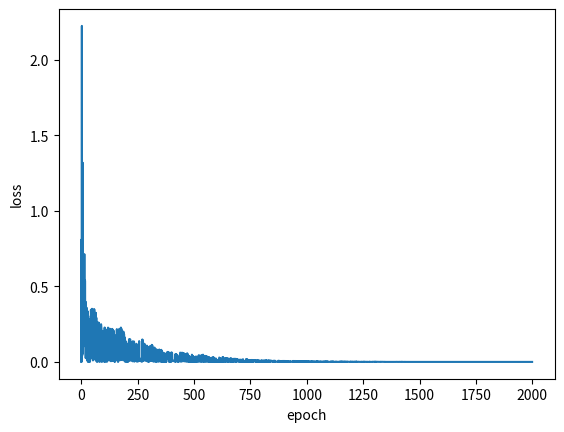

Here is the Python script that generated this plot:
import random
import matplotlib.pyplot as plt

x_data = [1.0, 2.0, 3.0]
y_data = [2.0, 4.0, 6.0]

w = 1.0
b = 1.0

def forward(x):
    return x * w + b

# calculate loss function
def loss(x, y):
    y_pred = forward(x)
    return (y_pred - y) ** 2

# 计算梯度（随机梯度下降）
def gradient_w(x, y):
    return 2 * x * x * w + 2 * x * b - 2 * x * y

def gradient_b(x, y):
    return 2 * b + 2 * x * w - 2 * y

epoch_list = []
loss_list = []
print('predict (before training)', 4, forward(4))
for epoch in range(2000):
    rc = random.randrange(0, 3)
    x1 = x_data[rc]
    y1 = y_data[rc]
    grad_w = gradient_w(x1, y1)
    grad_b = gradient_b(x1, y1)
    w = w - 0.01 * grad_w
    b = b - 0.01 * grad_b
    l = loss(x1, y1)
    epoch_list.append(epoch)
    loss_list.append(l)

print('predict (after training)', 'w=', w, 'b=', b, 4, forward(4))
plt.plot(epoch_list, loss_list)
plt.ylabel('loss')
plt.xlabel('epoch')
plt.show()